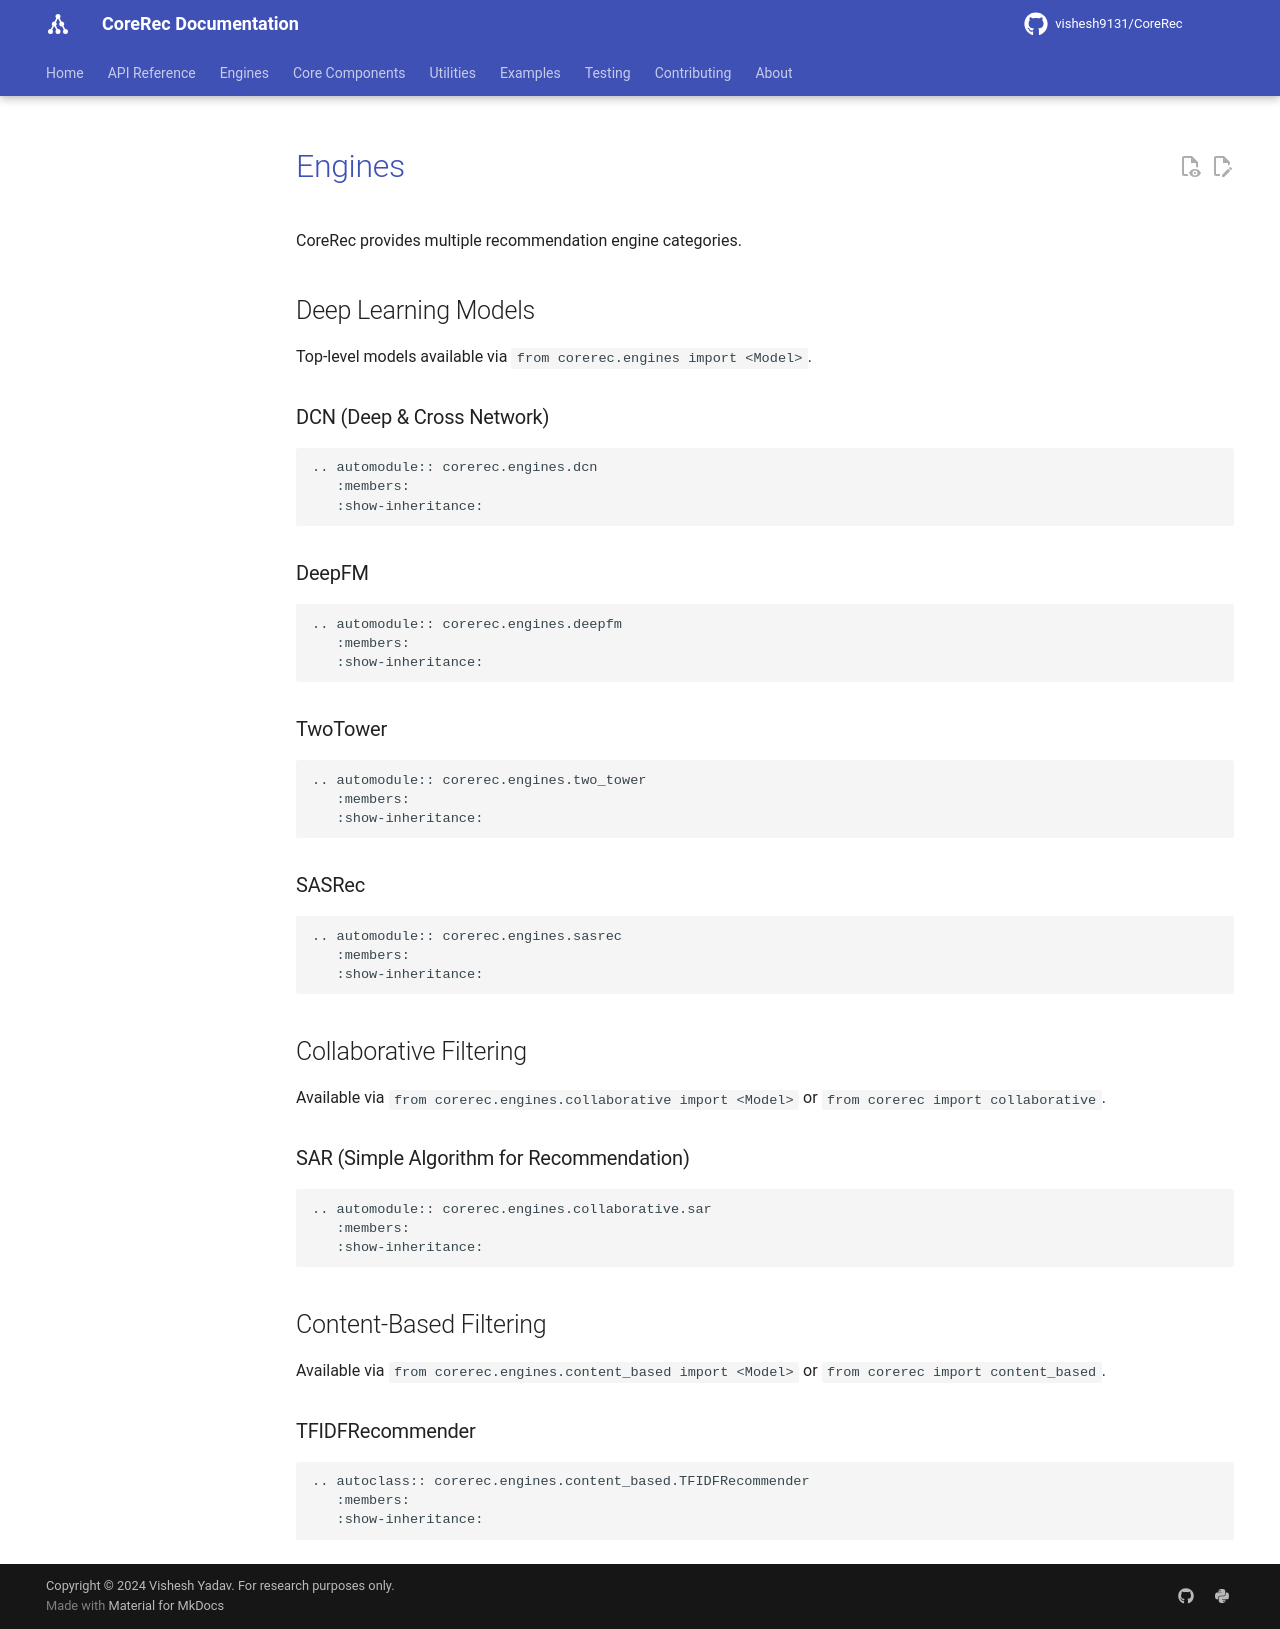

repository: vishesh9131/CoreRec · page: source/api/engines/index.html · generator: mkdocs

# Engines

CoreRec provides multiple recommendation engine categories.

## Deep Learning Models

Top-level models available via `from corerec.engines import <Model>`.

### DCN (Deep & Cross Network)

```{eval-rst}
.. automodule:: corerec.engines.dcn
   :members:
   :show-inheritance:
```

### DeepFM

```{eval-rst}
.. automodule:: corerec.engines.deepfm
   :members:
   :show-inheritance:
```

### TwoTower

```{eval-rst}
.. automodule:: corerec.engines.two_tower
   :members:
   :show-inheritance:
```

### SASRec

```{eval-rst}
.. automodule:: corerec.engines.sasrec
   :members:
   :show-inheritance:
```

## Collaborative Filtering

Available via `from corerec.engines.collaborative import <Model>` or `from corerec import collaborative`.

### SAR (Simple Algorithm for Recommendation)

```{eval-rst}
.. automodule:: corerec.engines.collaborative.sar
   :members:
   :show-inheritance:
```

## Content-Based Filtering

Available via `from corerec.engines.content_based import <Model>` or `from corerec import content_based`.

### TFIDFRecommender

```{eval-rst}
.. autoclass:: corerec.engines.content_based.TFIDFRecommender
   :members:
   :show-inheritance:
```
